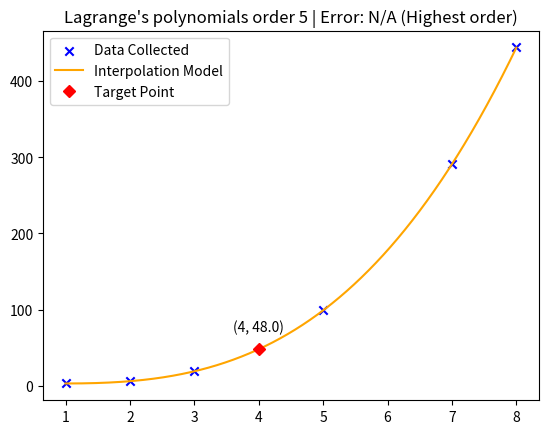

This chart was generated by the following Python code:
from matplotlib import pyplot as plt
from numpy import arange


class DataPoint:
	def __init__(self, x, y):
		self.x = x
		self.y = y


def diff(data):
	if len(data) == 1:
		return data[0].y
	elif len(data) == 2:
		numerator = data[1].y - data[0].y
		denominator = data[1].x - data[0].x
		return numerator / denominator
	else:
		numerator = diff(data[1:]) - diff(data[:-1])
		denominator = data[-1].x - data[0].x
		return numerator / denominator


def lagrange_interpolation_error(data, target):
	product = 1
	for i in range(len(data) - 1):
		product *= target - data[i].x
	return abs(diff(data) * product)


def lagrange_interpolation_value_by_degree(
	order, data, target):
	result = 0
	if order < len(data) - 1:
		limit = order + 1
		error = str(lagrange_interpolation_error(data[:limit + 1], target).__round__(6))
	else:
		limit = len(data)
		error = "N/A (Highest order)"
	for i in range(limit):
		L = 1
		for j in range(limit):
			if j != i:
				L *= (target - data[j].x) / (data[i].x - data[j].x)
		result += L * data[i].y
	return result, error


def lagrange_interpolation_graph_by_degree(order, data, data_graph_x, data_graph_y, value_graph_x, value_graph_y):
	x_min, x_max = data[0].x, data[-1].x
	for k in range(len(data)):
		if data[k].x > x_max:
			x_max = data[k].x
		if data[k].x < x_min:
			x_min = data[k].x
	for k in arange(x_min, x_max, 0.001):
		value_graph_x.append(k)
		value_graph_y.append(lagrange_interpolation_value_by_degree(order, data, k)[0])
	for k in range(len(data)):
		data_graph_x.append(data[k].x)
		data_graph_y.append(data[k].y)


data_input = [
	DataPoint(1, 3),
	DataPoint(2, 6),
	DataPoint(3, 19),
	DataPoint(5, 99),
	DataPoint(7, 291),
	DataPoint(8, 444)
]

graph_values_y = []
graph_values_x = []
data_values_x = []
data_values_y = []
chosen_order = 5
chosen_target = 4

lagrange_interpolation_graph_by_degree(
	order=chosen_order, data=data_input,
	data_graph_x=data_values_x, data_graph_y=data_values_y,
	value_graph_x=graph_values_x, value_graph_y=graph_values_y
)

res = lagrange_interpolation_value_by_degree(order=chosen_order, data=data_input, target=chosen_target)

plt.title("Lagrange's polynomials order " + str(chosen_order) + " | Error: " + res[1])
plt.scatter(data_values_x, data_values_y, marker="x", c="blue", label="Data Collected")
plt.plot(graph_values_x, graph_values_y, c="orange", label="Interpolation Model")
plt.plot(chosen_target, res[0], "D", c="red", label="Target Point")
plt.annotate('(' + str(chosen_target) + ', ' + str(res[0].__round__(6)) + ')', xy=(chosen_target * 0.9, res[0] * 1.5))
plt.legend()
plt.savefig('Order' + str(chosen_order) + '.png')
plt.show()
